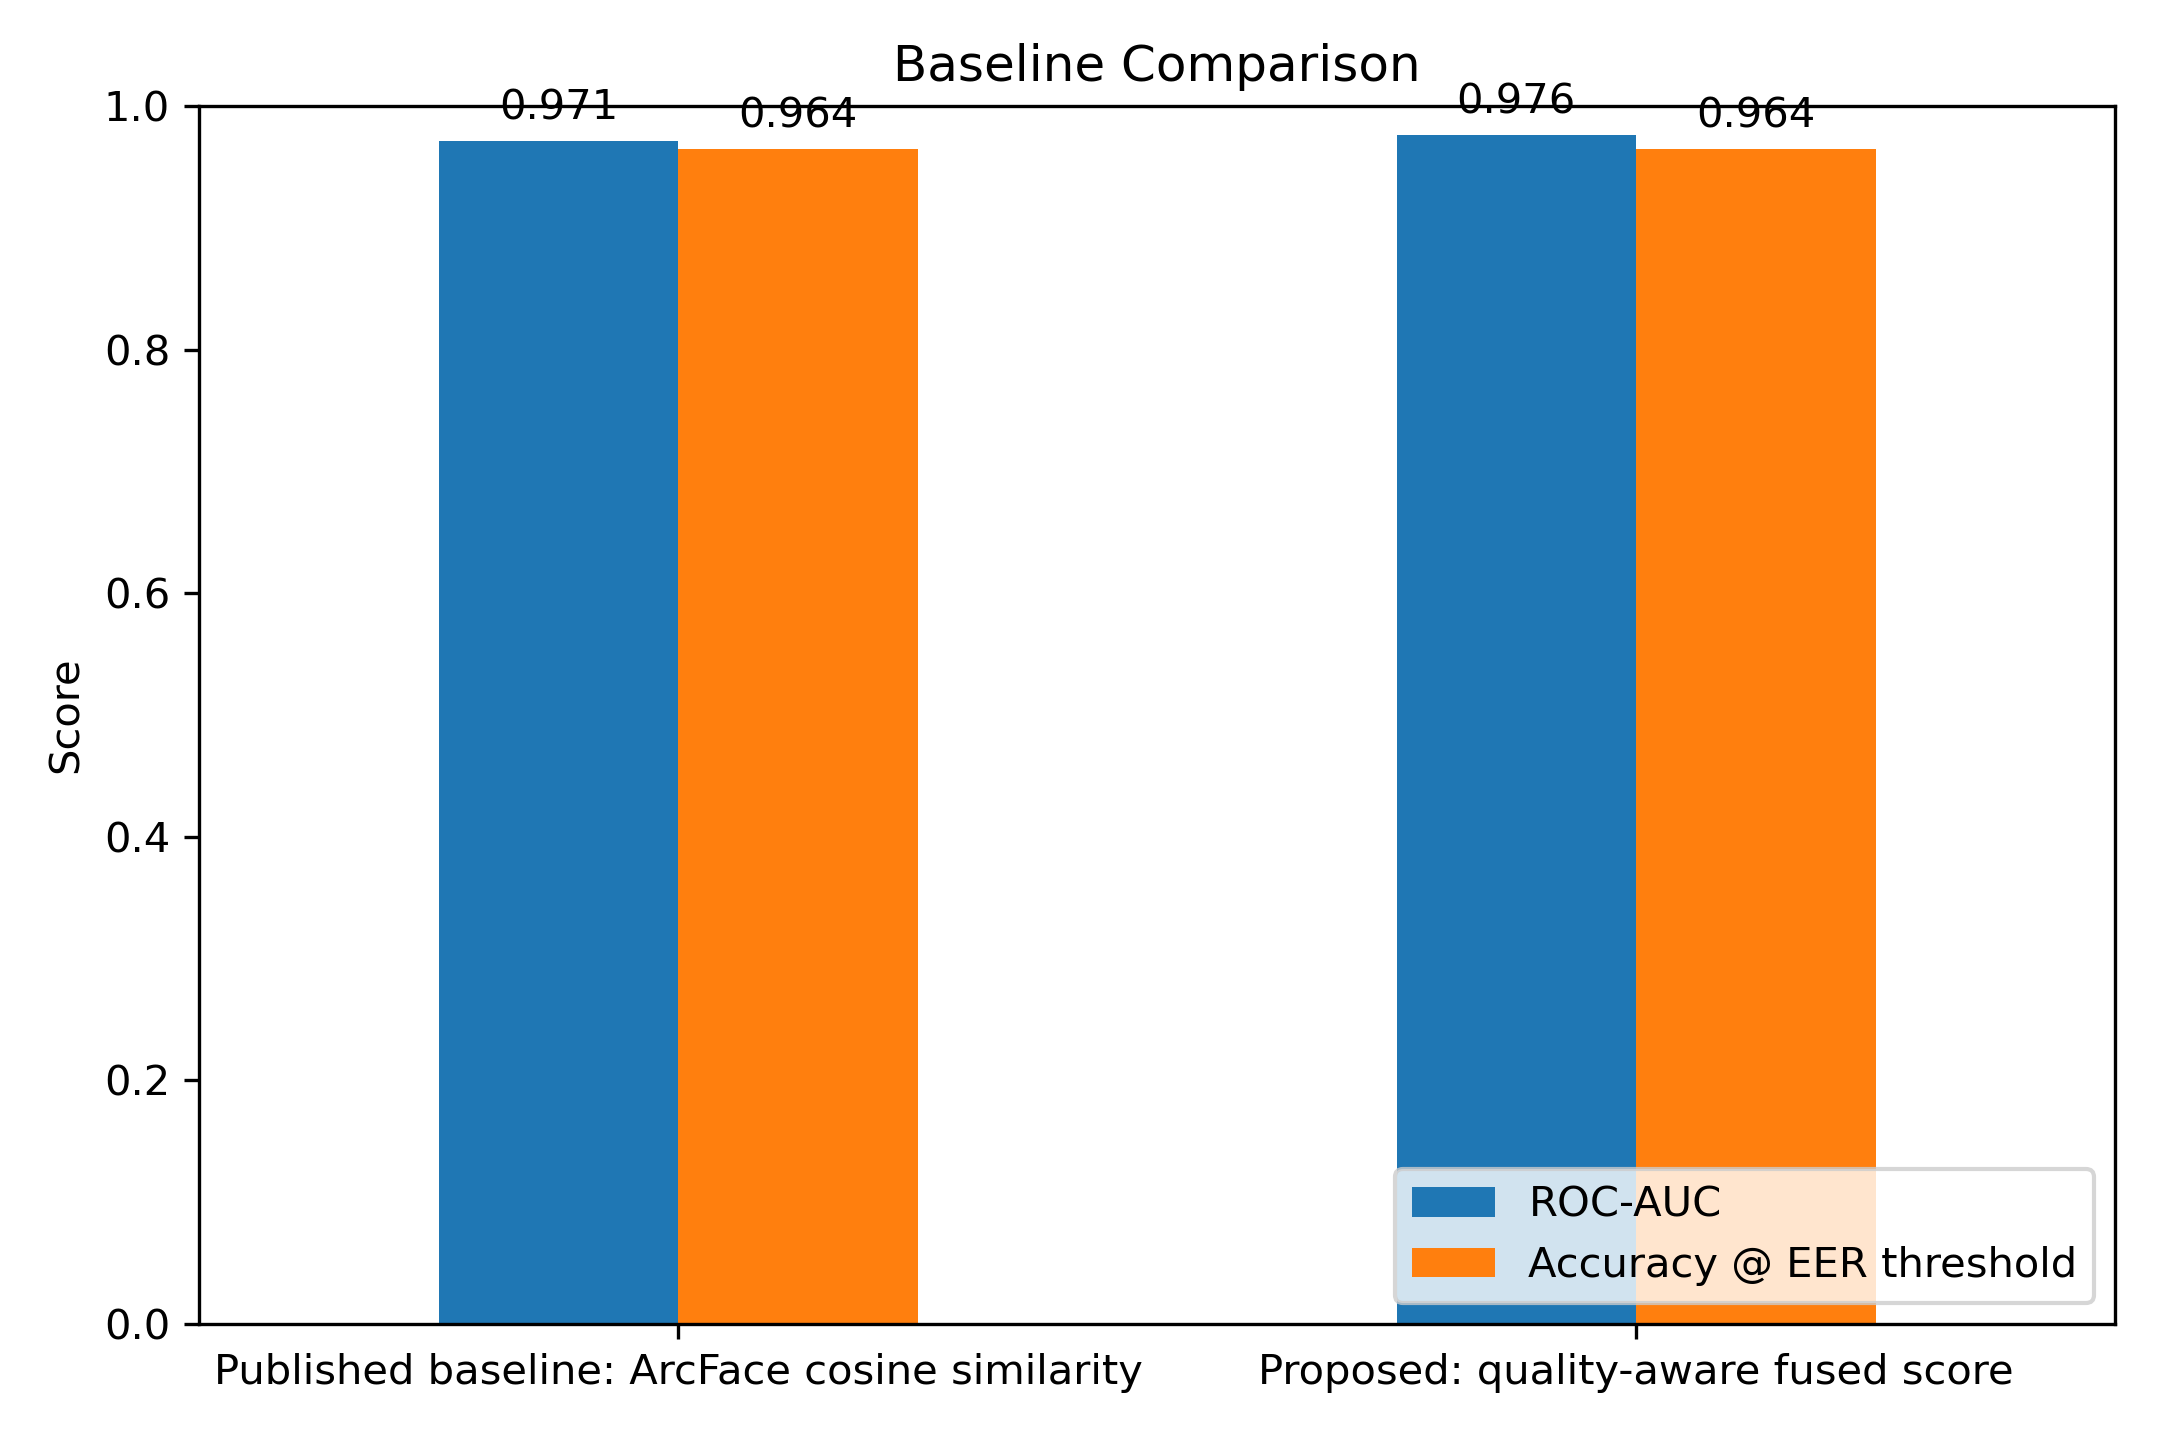

The table this chart was drawn from, first rows:
method, score_column, roc_auc, eer, eer_threshold, accuracy_at_eer_threshold, false_match_rate, false_non_match_rate, true_positive, false_positive, true_negative, false_negative
Published baseline: ArcFace cosine simil…, arcface_cosine_score, 0.9712, 0.01923, 0.6465, 0.9643, 0.0, 0.03846, 50, 0, 4, 2
Proposed: quality-aware fused score, fused_score, 0.976, 0.01923, 0.6706, 0.9643, 0.0, 0.03846, 50, 0, 4, 2
